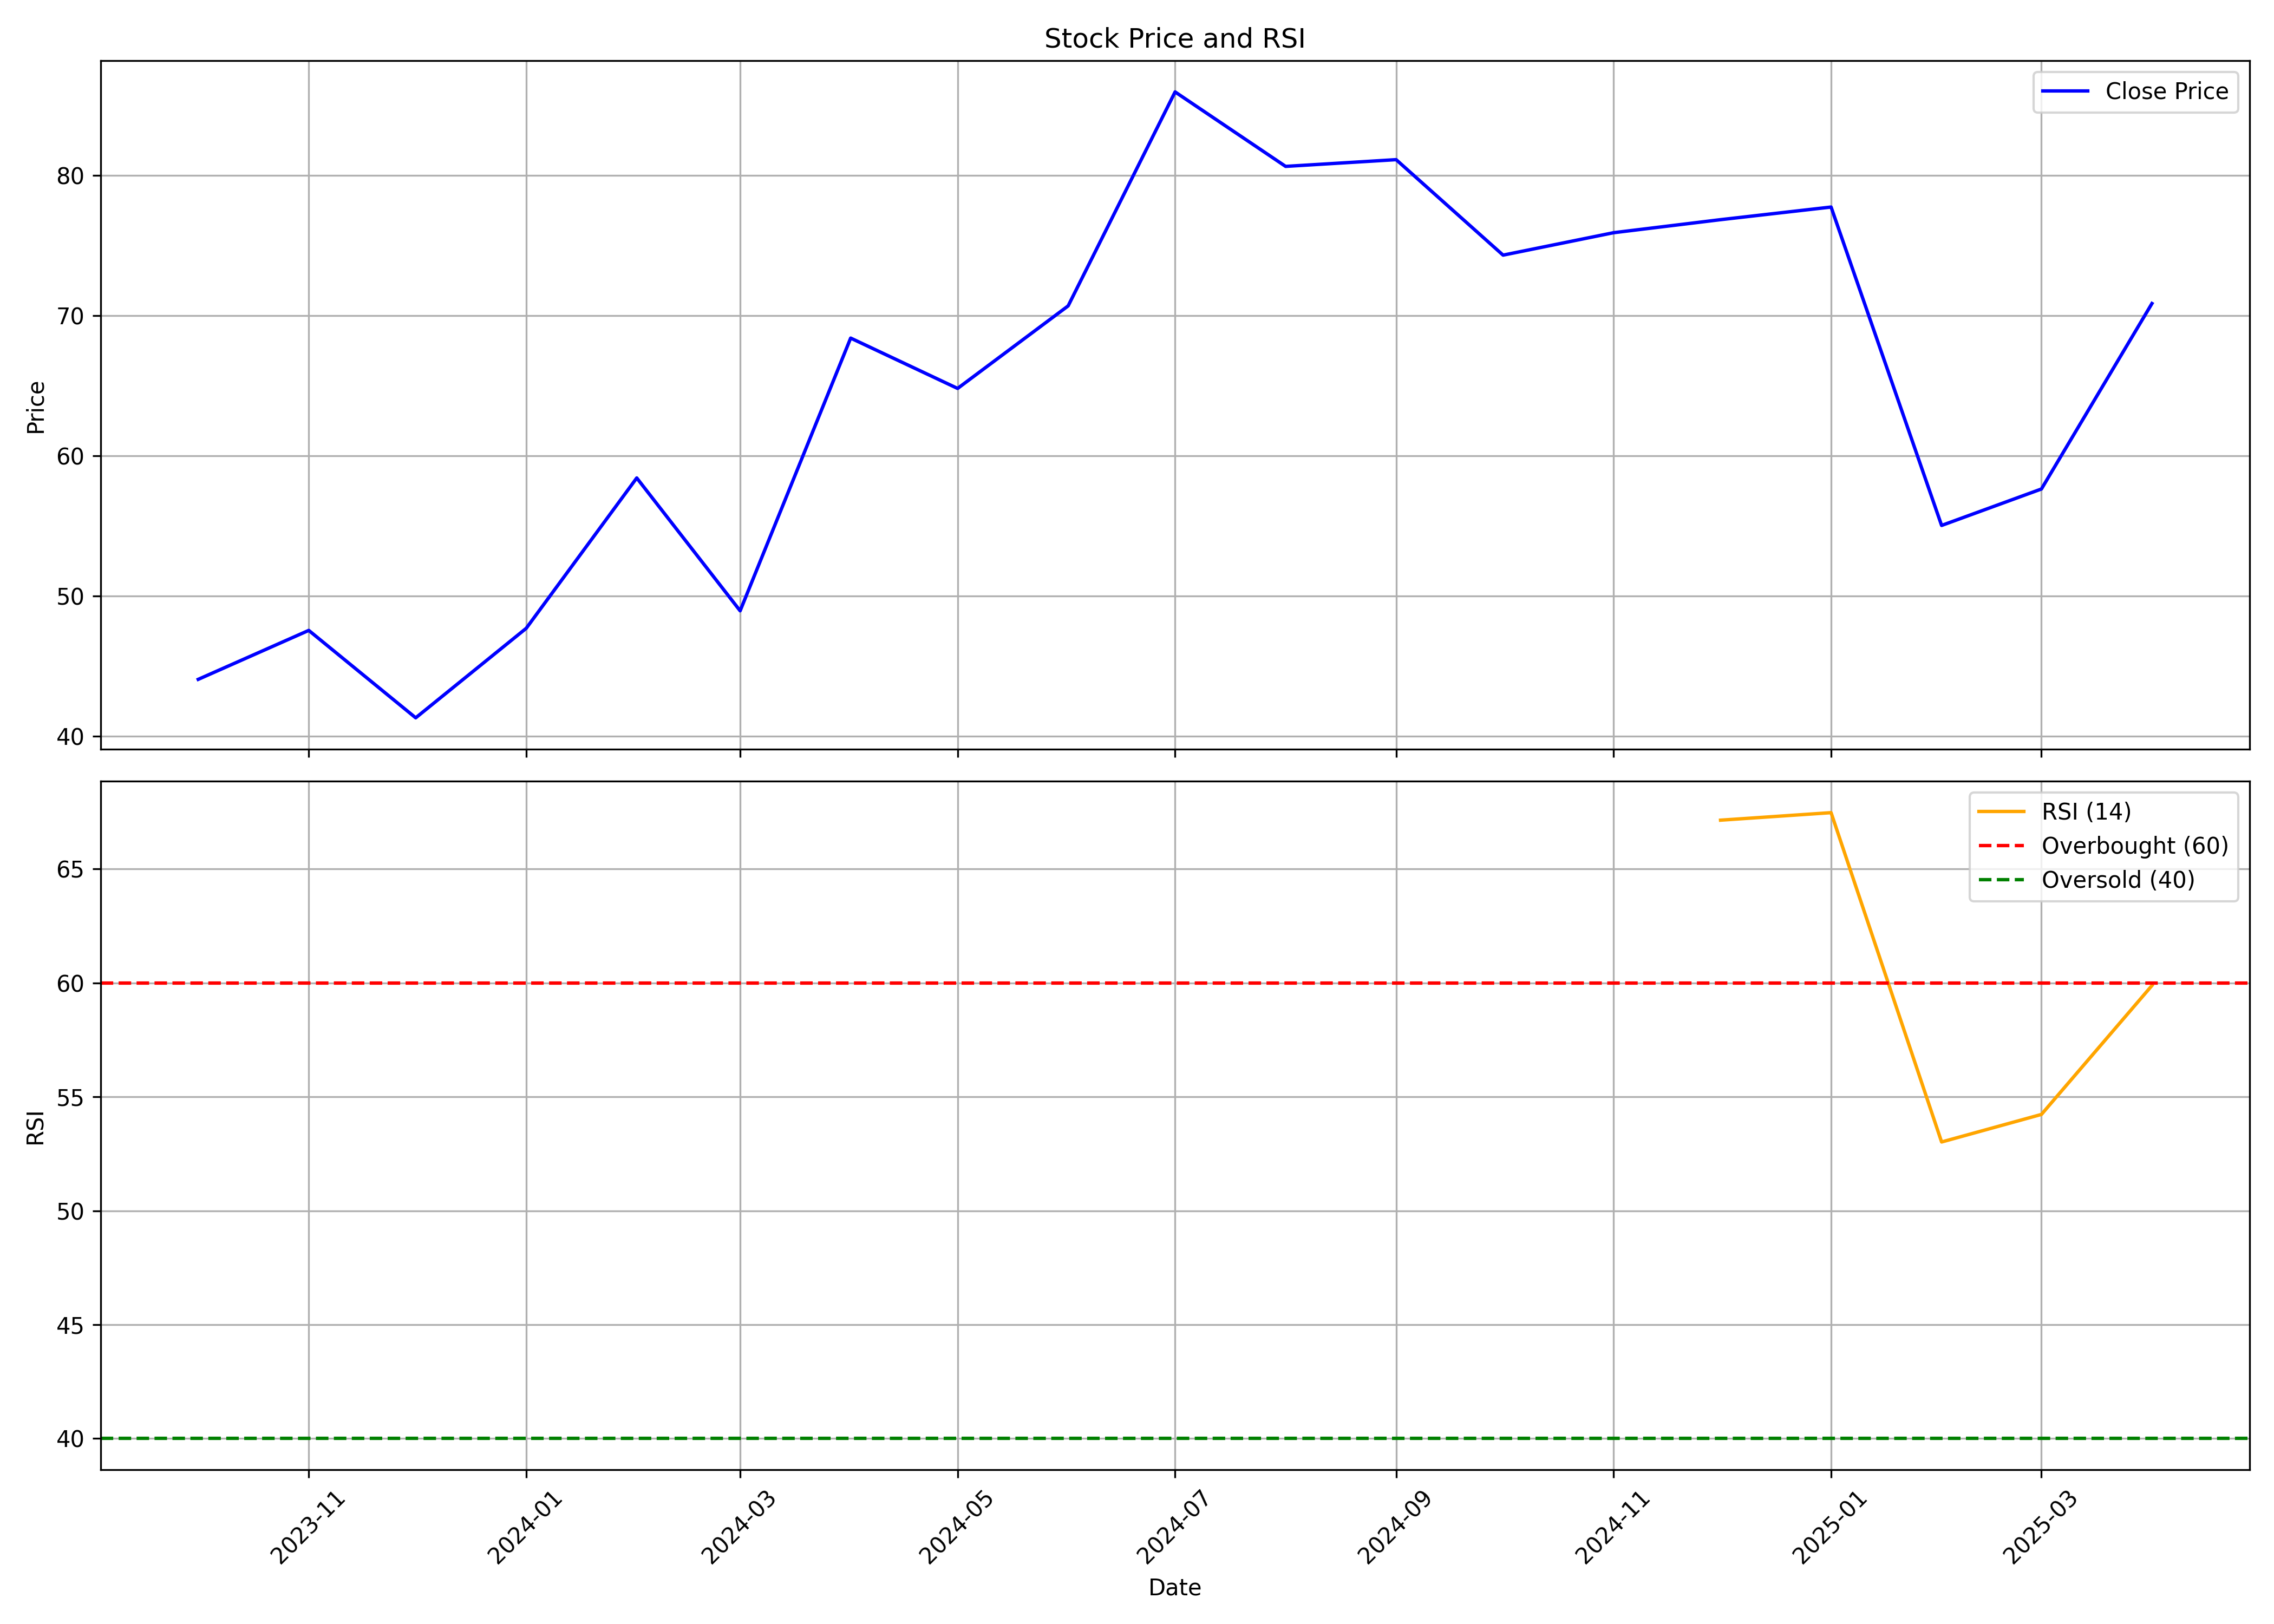

The data file committed next to this chart (first rows):
, Unnamed: 0, date, symbol, open, high, low, close, volume, rsi
0, 0, 2023-10-01, LLOYDSENGG, 42.35, 51.47, 41.7, 44.04, 36136994, 
1, 1, 2023-11-01, LLOYDSENGG, 44.24, 51.52, 43.44, 47.53, 48746004, 
2, 2, 2023-12-01, LLOYDSENGG, 47.88, 50.38, 39.5, 41.3, 34363331, 
3, 3, 2024-01-01, LLOYDSENGG, 41.45, 50.78, 41.45, 47.68, 56762277, 
4, 4, 2024-02-01, LLOYDSENGG, 47.38, 62.75, 44.29, 58.41, 157842202, 
5, 5, 2024-03-01, LLOYDSENGG, 59.85, 60.65, 42.05, 48.93, 80973551, 
6, 6, 2024-04-01, LLOYDSENGG, 49.28, 73.02, 48.43, 68.38, 268248357, 
7, 7, 2024-05-01, LLOYDSENGG, 68.88, 69.78, 56.36, 64.79, 149510377, 
8, 8, 2024-06-01, LLOYDSENGG, 68.63, 76.06, 54.87, 70.68, 200917652, 
9, 9, 2024-07-01, LLOYDSENGG, 70.64, 93.17, 69.83, 85.94, 245659633, 
10, 10, 2024-08-01, LLOYDSENGG, 86.2, 87.75, 74.59, 80.63, 95640509, 
11, 11, 2024-09-01, LLOYDSENGG, 81.0, 84.5, 72.56, 81.11, 108148341, 
12, 12, 2024-10-01, LLOYDSENGG, 81.2, 83.6, 70.0, 74.3, 114959633, 
13, 13, 2024-11-01, LLOYDSENGG, 74.6, 78.26, 65.6, 75.9, 52212320, 
14, 14, 2024-12-01, LLOYDSENGG, 75.91, 83.18, 73.3, 76.83, 63025379, 67.14
15, 15, 2025-01-01, LLOYDSENGG, 76.7, 89.9, 69.6, 77.73, 171765784, 67.47
16, 16, 2025-02-01, LLOYDSENGG, 77.0, 78.96, 53.25, 55.02, 77885797, 53.02
17, 17, 2025-03-01, LLOYDSENGG, 55.49, 62.42, 51.38, 57.62, 88393980, 54.23
18, 18, 2025-04-01, LLOYDSENGG, 57.5, 71.39, 50.33, 70.85, 81478232, 59.88
